Run: headless pygame with SDL's dummy video driver; simulated clock (each Clock.tick advances the game by its frame time, no real sleeping); random seed 0; keys injected as events and as key.get_pressed() state; no mouse input.
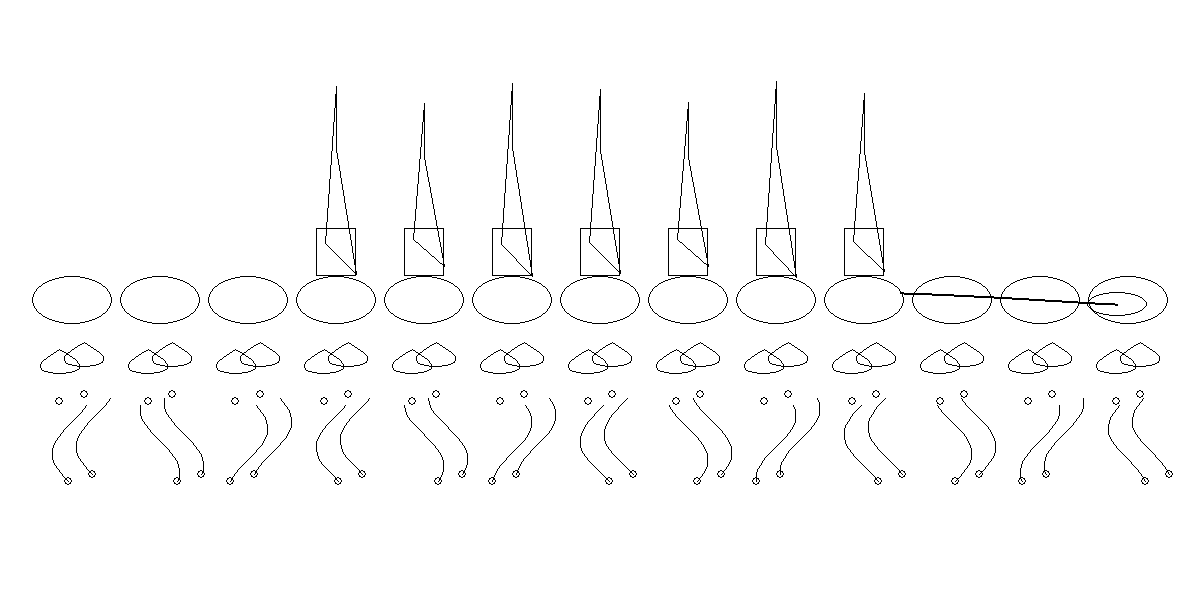
Frame 1 of 4 · flips 1–60 · no input
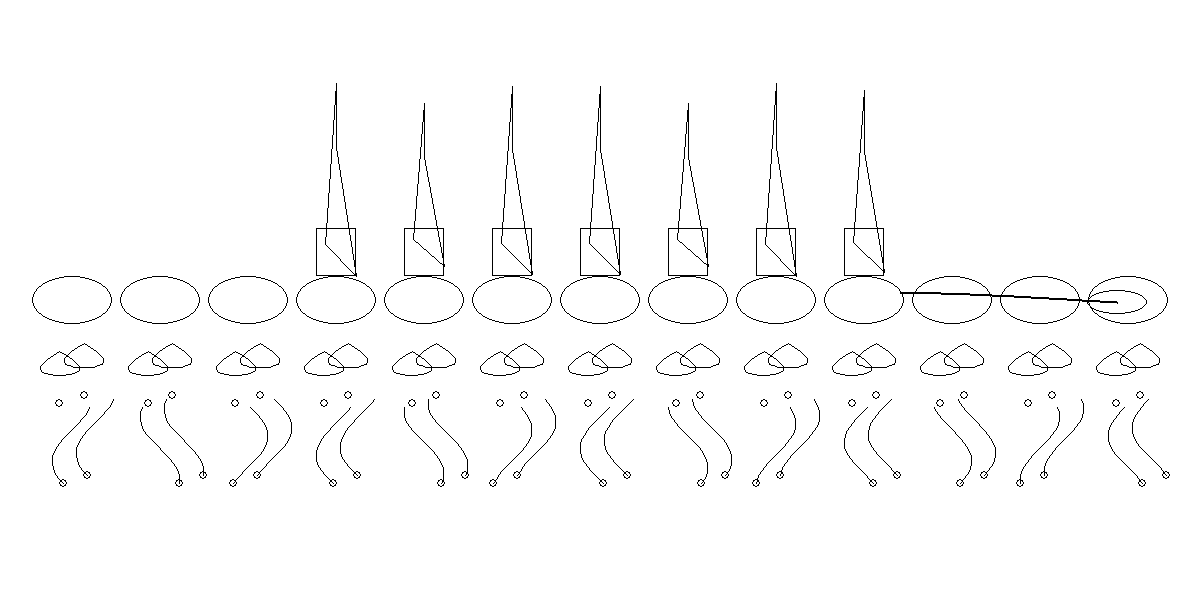
Frame 2 of 4 · flips 61–180 · tapped SPACE, RETURN · held RIGHT (→), D
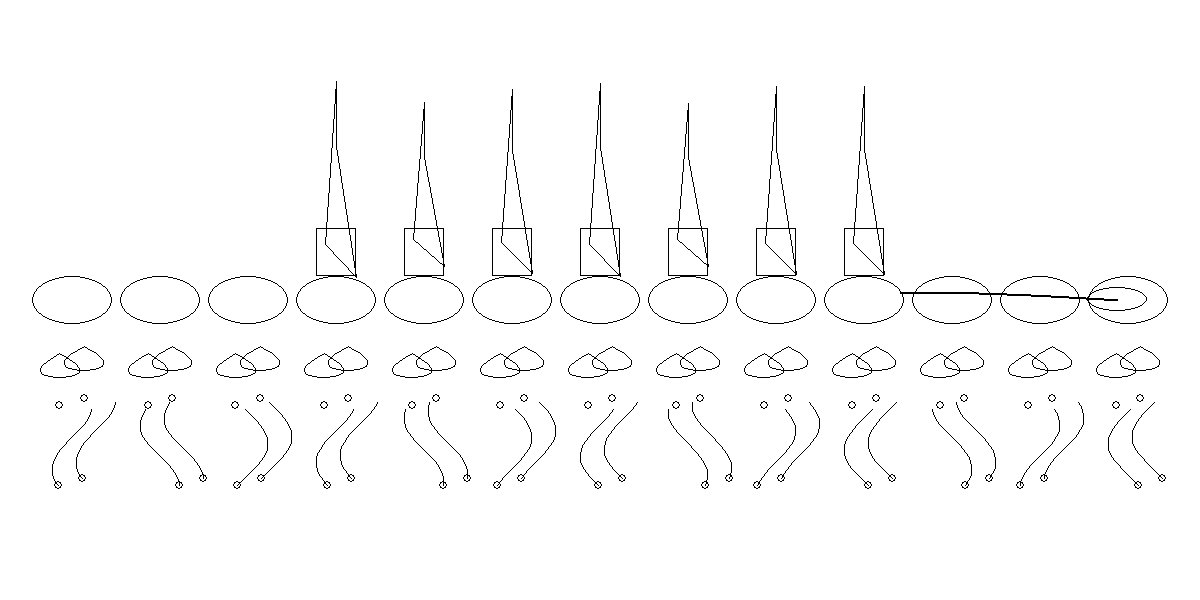
Frame 3 of 4 · flips 181–300 · held DOWN (↓), S
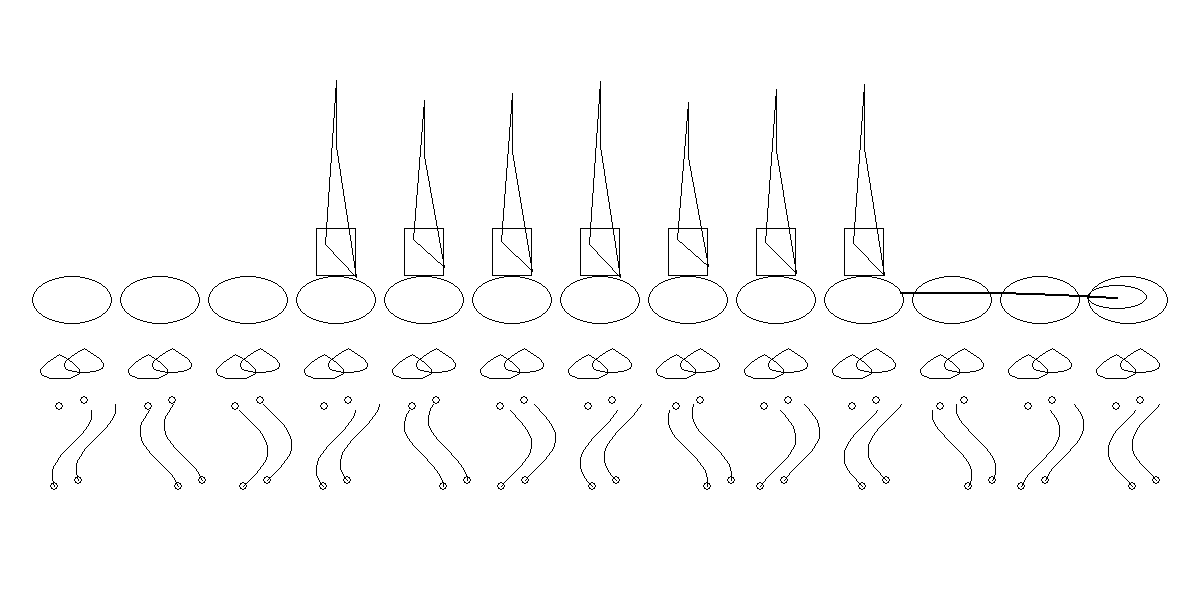
Frame 4 of 4 · flips 301–420 · held LEFT (←), A, UP (↑), W

The pygame program that drew these frames:

import pygame
import math

# 初始化
pygame.init()
width, height = 1200, 600
screen = pygame.display.set_mode((width, height))
clock = pygame.time.Clock()
pygame.display.set_caption("Floating Bio-CAD Organism with Separated Tentacles")

# 颜色
WHITE = (255, 255, 255)
BLACK = (0, 0, 0)

# 坐标转换函数
def transform(x, y):
    screen_x = int(width / 2 + x * 40)
    screen_y = int(height / 2 - y * 40)
    return screen_x, screen_y

# 帆状结构（顶部振动）
def draw_sail(x_offset, t):
    h = 5 + 0.5 * math.sin(t + x_offset)
    points = []
    for i in range(4):
        angle = math.pi / 2 + i * math.pi / 1.5
        r = 0.6 if i % 2 == 0 else 0.3
        dx = r * math.cos(angle)
        dy = r * math.sin(angle)
        px, py = transform(x_offset + dx, 2.2 + h * dy)
        points.append((px, py))
    pygame.draw.polygon(screen, BLACK, points, 1)

# 弯曲触手（偏下、避免遮挡）
def draw_soft_tentacle(base_x, offset, t, dy_float):
    tx = base_x + offset
    y_offset = -2.60  # ✅ 让弯曲触手整体下移，避免遮挡
    points = []
    for k in range(20):
        angle = k / 5.0
        y = y_offset - 0.1 * k + dy_float
        x_wiggle = 0.5 * math.sin(angle + t + base_x)
        sx, sy = transform(tx + x_wiggle, y)
        points.append((sx, sy))
    pygame.draw.lines(screen, BLACK, False, points, 1)
    pygame.draw.circle(screen, BLACK, points[-1], 4, 1)

# 主循环
running = True
time = 0
bubble_count = 13
sail_positions = [-6.6, -4.4, -2.2, 0, 2.2, 4.4, 6.6]

while running:
    clock.tick(30)
    screen.fill(WHITE)

    # 泡状基座
    for i in range(bubble_count):
        x = (i - bubble_count // 2) * 2.2
        bubble_rect = pygame.Rect(0, 0, 80, 48)
        bubble_rect.center = transform(x, 0)
        pygame.draw.ellipse(screen, BLACK, bubble_rect, 1)

    # 帆结构 + 中段连接体
    for x in sail_positions:
        draw_sail(x, time)
        rect = pygame.Rect(0, 0, 40, 48)
        rect.center = transform(x, 1.2)
        pygame.draw.rect(screen, BLACK, rect, 1)

    # 主触手 + 弯曲触手（动态同步，但位置下移）
    for i in range(bubble_count):
        x_base = (i - bubble_count // 2) * 2.2
        for j in range(2):
            offset = (j - 0.5) * 0.6
            tx = x_base + offset
            dy_float = -0.2 * math.sin(time + j)

            # 主触手（弯曲 + 上下浮动）
            points = []
            for k in range(20):
                theta = k / 19 * math.pi
                ty = -0.6 * math.sin(theta) - 1.2 + dy_float
                dx = 0.5 * math.sin(2 * theta)
                points.append(transform(tx + dx, ty))
            pygame.draw.lines(screen, BLACK, False, points, 1)
            pygame.draw.circle(screen, BLACK, transform(tx, -2.5 + dy_float), 4, 1)

            # 弯曲触手（整体位置偏下）
            draw_soft_tentacle(x_base, offset + 0.3, time, dy_float)

    # 尾巴结构（随时间波动）
    tail_points = []
    for i in range(100):
        x_tail = 7.5 + i * 0.055
        y_tail = -0.2 * math.sin(0.3 * x_tail + time)
        tail_points.append(transform(x_tail, y_tail))

    # 尾巴线
    pygame.draw.lines(screen, BLACK, False, tail_points, 2)

    # 尾巴圆：取尾巴最后一个点作为中心
    tail_end_pos = tail_points[-1]
    pygame.draw.ellipse(screen, BLACK, pygame.Rect(
        tail_end_pos[0] - 30, tail_end_pos[1] - 12, 60, 24), 1)

    pygame.display.flip()
    time += 0.05

    for event in pygame.event.get():
        if event.type == pygame.QUIT:
            running = False

pygame.quit()
